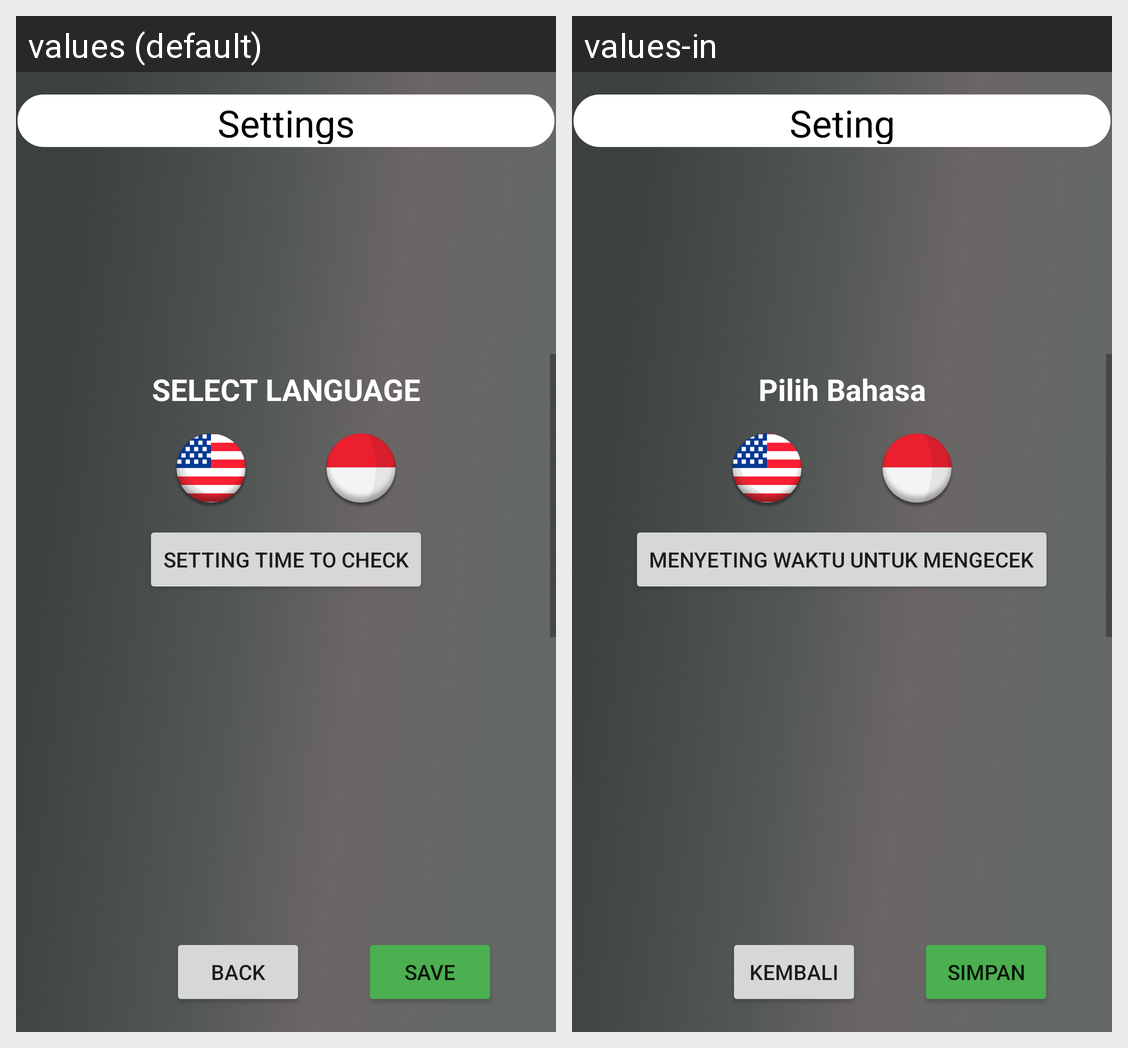

The Android screen above is rendered under two locales of the same app. Produce the string resources it draws, with the default and per-locale values.
Android screen res/layout/activity_settings.xml rendered under 2 locales, left to right: values (default), values-in. Device: Nexus 5 (rendered at 1080×1920; each locale shown at half size, 540×960, under a caption strip naming it); theme Theme.ShiftLeader.
Strings drawn on this screen, with the default value and each locale's value (text and hints the layout hard-codes, and strings that could not be matched under every locale, appear in the picture but are not listed):

action_settings
  values: Settings
  values-in: Seting

tv_selec_language_message
  values: SELECT LANGUAGE
  values-in: Pilih Bahasa

btn_ajust_time
  values: Setting time to check
  values-in: Menyeting waktu Untuk Mengecek

btn_back
  values: BACK
  values-in: Kembali

btn_save
  values: Save
  values-in: Simpan
